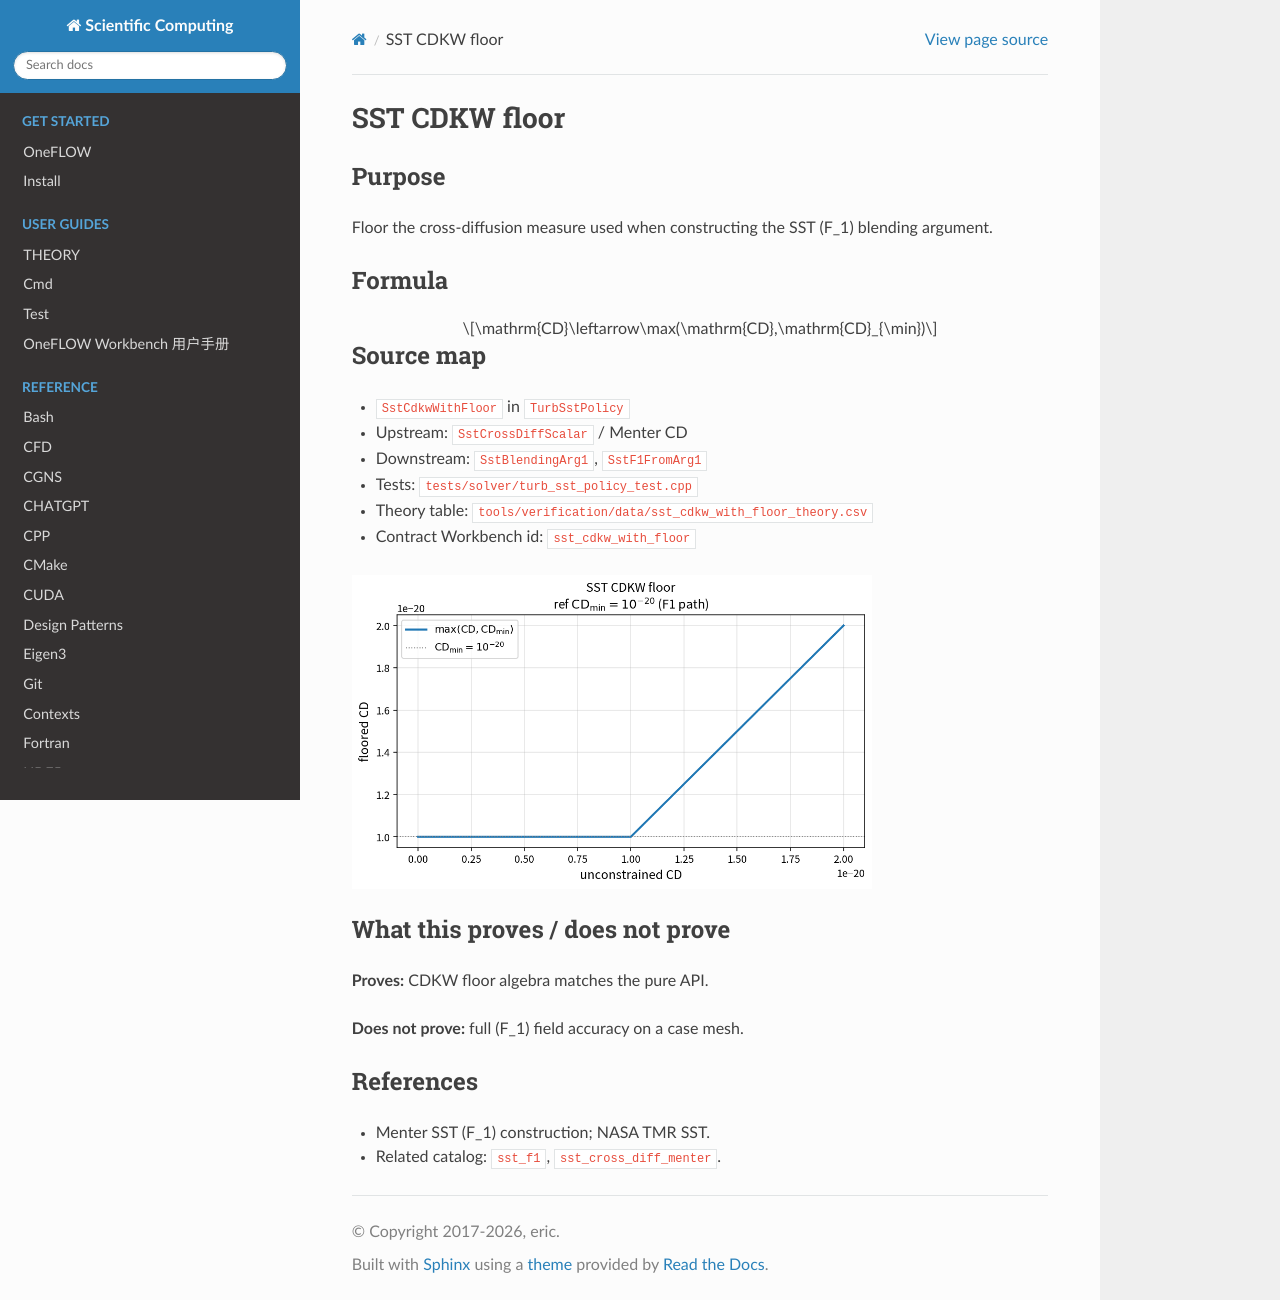

repository: eric2003/OneFLOW · page: numerical/sst_cdkw_with_floor.html · generator: sphinx

SST CDKW floor
==============

Purpose
-------

Floor the cross-diffusion measure used when constructing the SST \(F_1\)
blending argument.

Formula
-------

.. math::

   \mathrm{CD}\leftarrow\max(\mathrm{CD},\mathrm{CD}_{\min})

Source map
----------

* ``SstCdkwWithFloor`` in ``TurbSstPolicy``
* Upstream: ``SstCrossDiffScalar`` / Menter CD
* Downstream: ``SstBlendingArg1``, ``SstF1FromArg1``
* Tests: ``tests/solver/turb_sst_policy_test.cpp``
* Theory table: ``tools/verification/data/sst_cdkw_with_floor_theory.csv``
* Contract Workbench id: ``sst_cdkw_with_floor``

.. image:: figures/sst_cdkw_with_floor_theory.png
   :alt: SST CDKW floor
   :width: 520

What this proves / does not prove
---------------------------------

**Proves:** CDKW floor algebra matches the pure API.

**Does not prove:** full \(F_1\) field accuracy on a case mesh.

References
----------

* Menter SST \(F_1\) construction; NASA TMR SST.
* Related catalog: ``sst_f1``, ``sst_cross_diff_menter``.
